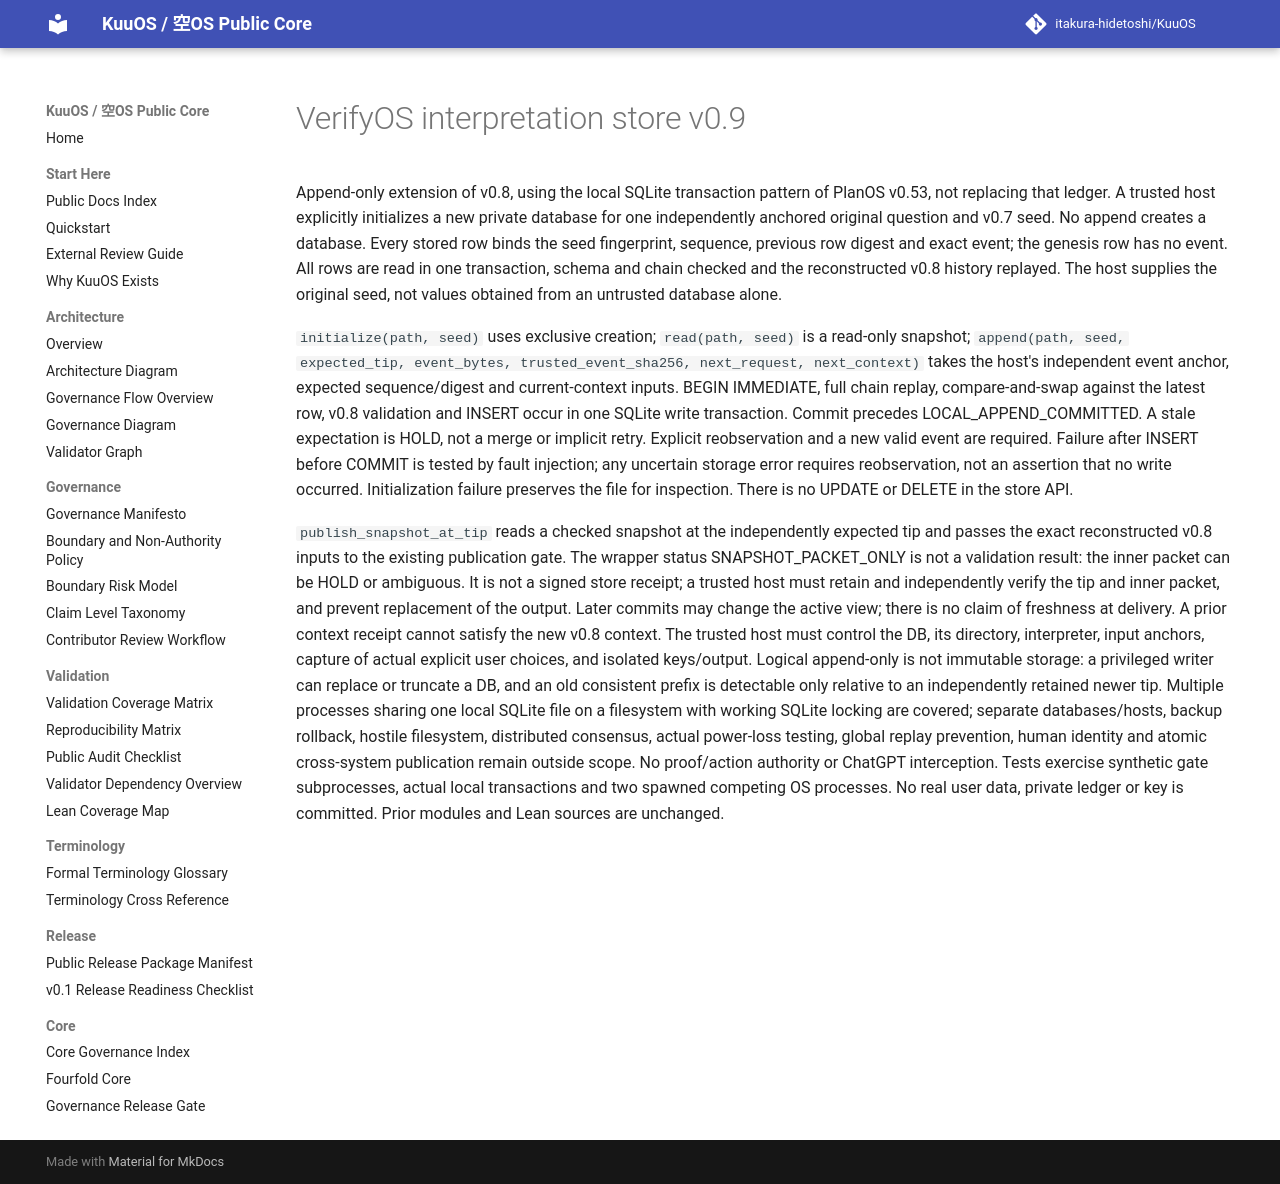

repository: itakura-hidetoshi/KuuOS · page: KUUOS_VERIFYOS_INTERPRETATION_STORE_v0_9/index.html · generator: mkdocs

# VerifyOS interpretation store v0.9

Append-only extension of v0.8, using the local SQLite transaction pattern of PlanOS v0.53, not replacing that ledger. A trusted host explicitly initializes a new private database for one independently anchored original question and v0.7 seed. No append creates a database. Every stored row binds the seed fingerprint, sequence, previous row digest and exact event; the genesis row has no event. All rows are read in one transaction, schema and chain checked and the reconstructed v0.8 history replayed. The host supplies the original seed, not values obtained from an untrusted database alone.

`initialize(path, seed)` uses exclusive creation; `read(path, seed)` is a read-only snapshot; `append(path, seed, expected_tip, event_bytes, trusted_event_sha256, next_request, next_context)` takes the host's independent event anchor, expected sequence/digest and current-context inputs. BEGIN IMMEDIATE, full chain replay, compare-and-swap against the latest row, v0.8 validation and INSERT occur in one SQLite write transaction. Commit precedes LOCAL_APPEND_COMMITTED. A stale expectation is HOLD, not a merge or implicit retry. Explicit reobservation and a new valid event are required. Failure after INSERT before COMMIT is tested by fault injection; any uncertain storage error requires reobservation, not an assertion that no write occurred. Initialization failure preserves the file for inspection. There is no UPDATE or DELETE in the store API.

`publish_snapshot_at_tip` reads a checked snapshot at the independently expected tip and passes the exact reconstructed v0.8 inputs to the existing publication gate. The wrapper status SNAPSHOT_PACKET_ONLY is not a validation result: the inner packet can be HOLD or ambiguous. It is not a signed store receipt; a trusted host must retain and independently verify the tip and inner packet, and prevent replacement of the output. Later commits may change the active view; there is no claim of freshness at delivery. A prior context receipt cannot satisfy the new v0.8 context. The trusted host must control the DB, its directory, interpreter, input anchors, capture of actual explicit user choices, and isolated keys/output. Logical append-only is not immutable storage: a privileged writer can replace or truncate a DB, and an old consistent prefix is detectable only relative to an independently retained newer tip. Multiple processes sharing one local SQLite file on a filesystem with working SQLite locking are covered; separate databases/hosts, backup rollback, hostile filesystem, distributed consensus, actual power-loss testing, global replay prevention, human identity and atomic cross-system publication remain outside scope. No proof/action authority or ChatGPT interception. Tests exercise synthetic gate subprocesses, actual local transactions and two spawned competing OS processes. No real user data, private ledger or key is committed. Prior modules and Lean sources are unchanged.
